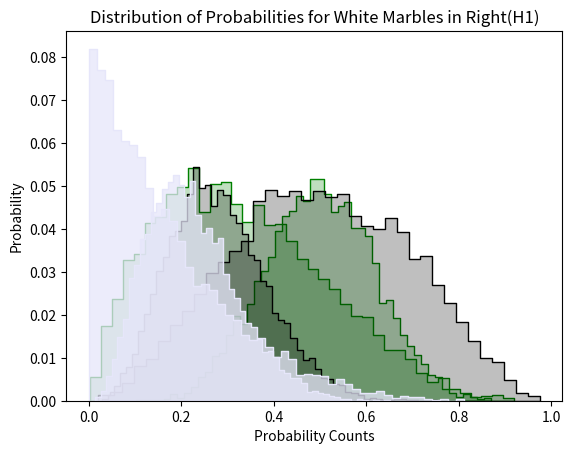

The script that saved this image:

"""
[redacted]
[redacted]
Project # 2
Due Date 4/10/2023
This code generates samples from 2 populations of urns from that are Dirichlet distributed. Each urn has 10000 marbles from which 1000 marbles 
are drawn. The results of this sampling is passed to another script `dirichlet_analysis.py` to calculate log liklihood of getting the counts 
observed
"""


import sys
import numpy as np
import matplotlib.pyplot as plt
import csv
import pandas as pd
import seaborn as sns
import random

if __name__ == "__main__":
	np.random.seed(898)
	# Function that constructs an urn  passing the number of trials and probability array for the urn. 
	def Category(trials, prob):
		x = np.random.multinomial(trials, prob, 1)
		return x

	# Function that picks random samples for N_Trials with N_picks per trial
	def color_samples(N_Trials, N_picks):
	
		#samples the urns from the H0 population
		urnH0_sample = random.sample(outcomes_list, N_Trials)

		# draws marbles from each urn in urnH0_sample
		urnH0_draws = [random.sample(urn,N_picks) for urn in urnH0_sample]
		
		# store the draws as color data
		urnh0_draws_colors = []
		# converts the draws from urnH0_draws into colors
		for urn in urnH0_draws:
			color = []
			for i in range(len(urn)):
				if urn[i] == '1':
					color.append('White')
				elif urn[i] == '2':
					color.append('Green')
				else:
					color.append('Black')
			urnh0_draws_colors.append(color)
		return urnh0_draws_colors
		
	# Determines the number of picks until a successful green pick, then appends to the array green_index
	def color_success(color_list, **args):    
		urnh0_dic = []
		for urn in color_list:
			trial = {'white':urn.count('White'), 'green': urn.count('Green'), 'black':urn.count('Black')}
			#trial = {'white':round(urn.count('White')/len(urn), 3), 'green': round(urn.count('Green')/len(urn), 3), 'black':round(urn.count('Black')/len(urn), 3)}

			urnh0_dic.append(trial)
		#labels = urnh0_dic[0].keys()
		dfH0 = pd.DataFrame(urnh0_dic)
		return dfH0
	
	
	
	
	# Alpha vectors for each population
	alpha_H0 = [1,2,3]
	alpha_H1 = [4,9,5]
	# Number of urns in each population
	N_urn_pop = 10000
	# Number of urns to sample from N_urn_pop
	N_sample = 1000
	# Number of marbles per urn
	N_marbles_urn = 10000
	#number of draws per urn
	N_marbles_draws = 1000
	InputFile_H0 = 'alpha_H0.csv'

	# Urns in alpha_H0
	urns_H0 = np.random.dirichlet(alpha_H0, N_urn_pop)
	#  Urns in alpha_H1
	urns_H1 = np.random.dirichlet(alpha_H1, N_urn_pop)

	
	
	occurences_list = []
	# outcomes of each urn as strings
	outcomes_list = []

	# constructs an urn  passing the number of rolls and the probability. Here, the number of marbles is set to N = 100000
	for urn in urns_H0:
		occurences = Category(N_marbles_urn, urn)[0]
		occurences_list.append(occurences)
	for urn in occurences_list:
		outcome = []
		for i in range(len(urn)):
			outcome += str(i+1)*urn[i]
		outcomes_list.append(outcome)
	
	
	urns_color_sampled =  color_samples(1000, 1000)
	table_H0 = color_success(urns_color_sampled)
	
	doOutputFile = True

	if doOutputFile:
		 table_H0.to_csv(InputFile_H0) 
	

	else:
		print(table_H0.head())
		print(len(table_H0))



	# This plots histograms for each color for the entire ensemble of urns set the '-hist' flag to draw them
	white_H0 = [i[0] for i in urns_H0]
	white_H1 = [i[0] for i in urns_H1]

	green_H0 = [j[1] for j in urns_H0]
	green_H1 = [j[1] for j in urns_H1]

	black_H0 = [k[2] for k in urns_H0]
	black_H1 = [k[2] for k in urns_H1]

	# Histogram for Green marbles under hypothesis 0
	sns.histplot(green_H0,stat='probability', element="step",fill = True, color = 'green', bins='auto', alpha=.25)
	plt.xlabel('Probability Counts')
	plt.title('Distribution of Probabilities for Green Marbles in Left(H0)')
	#plt.savefig('GreenH0.png', dpi=700)
	plt.show()

	# Histogram for Green marbles under hypothesis 1
	sns.histplot(green_H1,stat='probability', element="step",fill = True, color = 'green', bins='auto', alpha=.25)
	plt.xlabel('Probability Counts')
	plt.title('Distribution of Probabilities for Green Marbles in Right(H1)')
	#plt.savefig('GreenH1.png', dpi=700)
	plt.show()
	
	# Histogram for Black marbles under hypothesis 0
	sns.histplot(black_H0,stat='probability', element="step",fill = True, color = 'k', bins='auto', alpha=.25)
	plt.xlabel('Probability Counts')
	plt.title('Distribution of Probabilities for Black Marbles in Left(H0)')
	#plt.savefig('BlackH0.png', dpi=700)
	plt.show()
	
	# Histogram for Black marbles under hypothesis 1
	sns.histplot(black_H1,stat='probability', element="step",fill = True, color = 'k', bins='auto', alpha=.25)
	plt.xlabel('Probability Counts')
	plt.title('Distribution of Probabilities for Black Marbles in Right(H1) ')
	#plt.savefig('BlackH1.png', dpi=700)
	plt.show()
	
	# Histogram for White marbles under hypothesis 0
	sns.histplot(white_H0,stat='probability', element="step",fill = True, color = 'lavender', bins='auto')
	plt.xlabel('Probability Counts')
	plt.title('Distribution of Probabilities for White Marbles in Left(H0)')
	#plt.savefig('WhiteH0.png', dpi=700)
	plt.show()
	
	# Histogram for White marbles under hypothesis 1
	sns.histplot(white_H1,stat='probability', element="step",fill = True, color = 'lavender', bins='auto')
	plt.xlabel('Probability Counts')
	plt.title('Distribution of Probabilities for White Marbles in Right(H1)')
	#plt.savefig('WhiteH1.png', dpi=700)
	plt.show()

	
